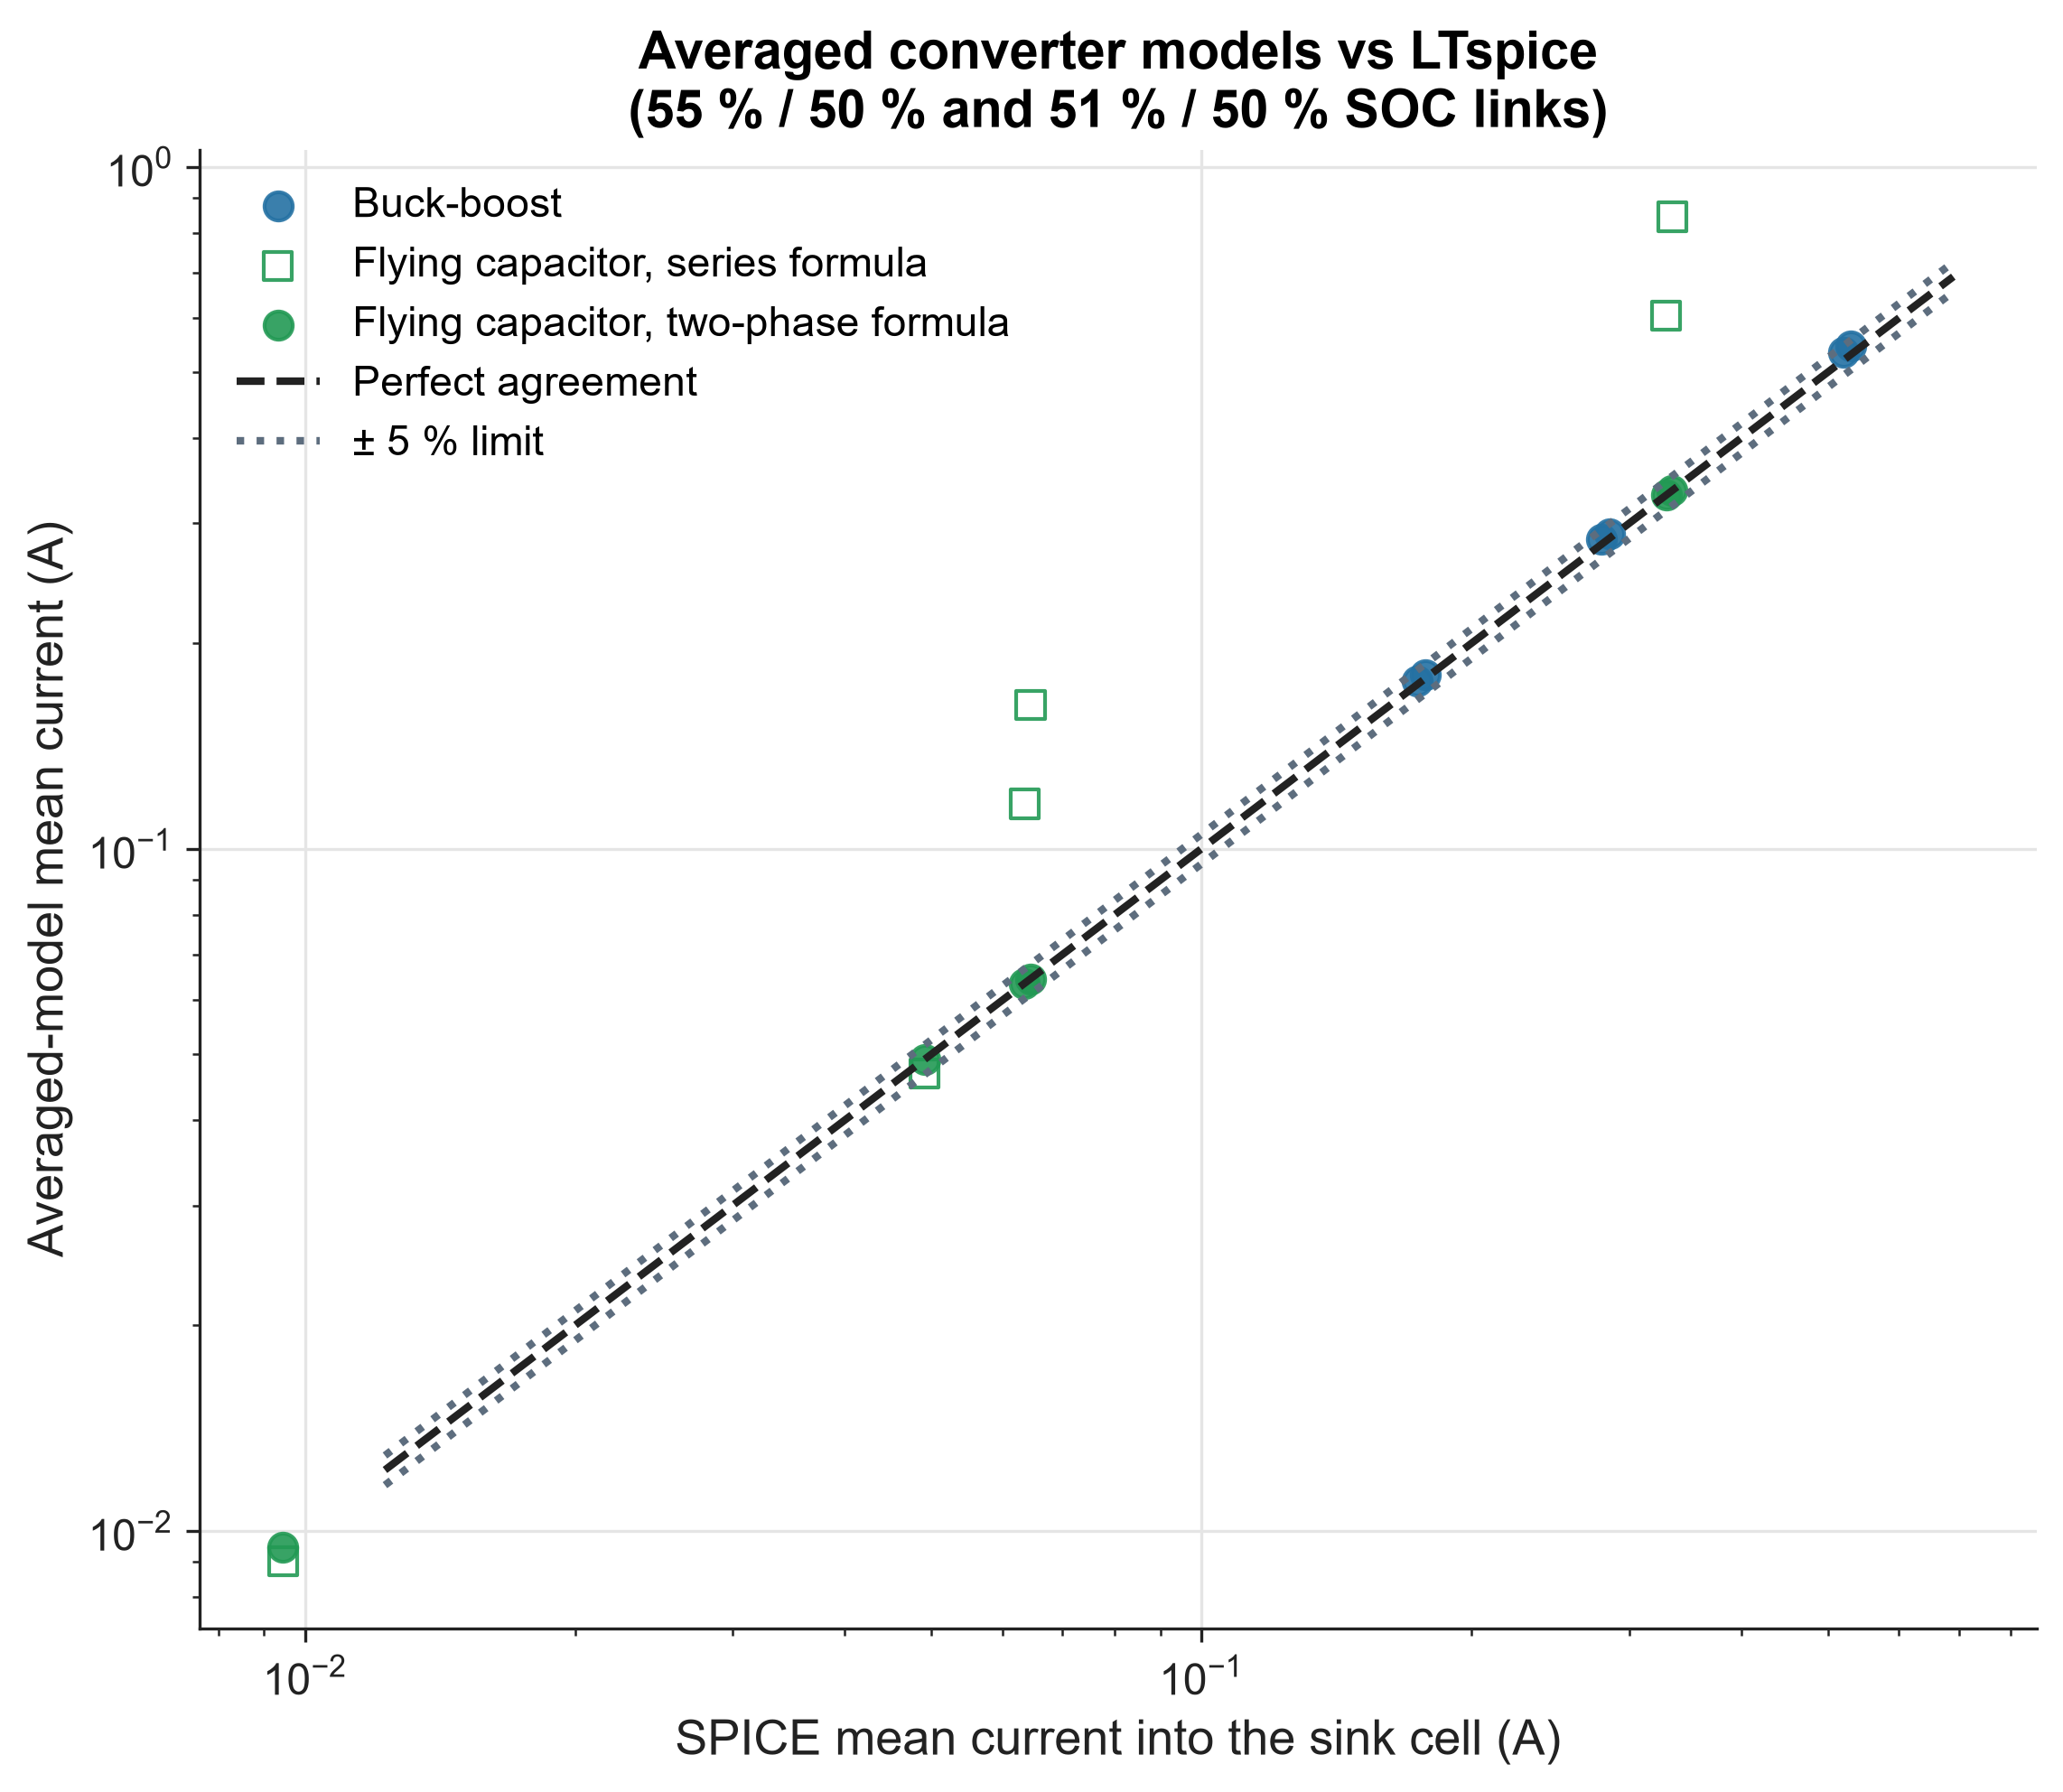

Source data for this figure (header and first rows):
case, converter, component, frequency_hz, ocv_difference_v, spice_source_a, spice_sink_a, averaged_source_a, averaged_sink_a, source_error, sink_error, spice_total_loss_w, averaged_total_loss_w, total_loss_error, spice_element_loss_w, averaged_element_loss_w, element_loss_error, spice_efficiency, averaged_efficiency, spice_power_difference_w, spice_energy_balance_gap, current_pass, loss_pass, pass
buck_boost_s0_p0, buck_boost, 1e-05, 50000, 0.0491, 0.588, 0.5306, 0.6052, 0.5454, 0.02923, 0.02791, 0.2413, 0.2532, 0.04965, 0.2162, 0.2455, 0.1356, 0.8907, 0.8896, 0.2435, 0.001006, True, True, True
buck_boost_s0_p1, buck_boost, 5.5e-05, 30000, 0.0491, 0.1819, 0.1778, 0.1836, 0.1798, 0.009406, 0.01143, 0.02423, 0.02339, -0.03498, 0.02172, 0.02262, 0.0415, 0.9645, 0.9664, 0.0245, 0.000393, True, True, True
buck_boost_s0_p2, buck_boost, 0.0001, 10000, 0.0491, 0.2987, 0.2852, 0.3029, 0.2899, 0.01409, 0.0163, 0.06438, 0.06356, -0.01271, 0.0577, 0.06153, 0.06631, 0.9426, 0.9446, 0.06501, 0.0005543, True, True, True
flying_capacitor_s0_p0, flying_capacitor, 0.001, 1000, 0.0491, 0.0491, 0.0491, 0.04685, 0.04685, -0.04601, -0.04587, 0.002412, 0.0023, -0.04625, 0.001648, 0.002249, 0.3646, 0.9869, 0.987, 0.002439, 0.0001482, True, True, True
flying_capacitor_s0_p0, flying_capacitor, 0.001, 1000, 0.0491, 0.0491, 0.0491, 0.0491, 0.0491, -7.71203311e-05, 7.623417859e-05, 0.002412, 0.002411, -0.0003242, 0.001648, 0.002355, 0.4287, 0.9869, 0.987, 0.002439, 0.0001482, True, True, True
flying_capacitor_s0_p1, flying_capacitor, 0.0055, 5500, 0.0491, 0.33, 0.33, 0.6046, 0.6046, 0.8321, 0.8321, 0.0162, 0.02969, 0.8321, 0.01108, 0.02122, 0.9163, 0.987, 0.987, 0.01623, 2.272063507e-05, False, False, False
flying_capacitor_s0_p1, flying_capacitor, 0.0055, 5500, 0.0491, 0.33, 0.33, 0.33, 0.33, -1.183817007e-05, 1.097861443e-05, 0.0162, 0.0162, 3.57722028e-06, 0.01108, 0.01368, 0.2354, 0.987, 0.987, 0.01623, 2.272063507e-05, True, True, True
flying_capacitor_s0_p2, flying_capacitor, 0.01, 10000, 0.0491, 0.3351, 0.3351, 0.8443, 0.8443, 1.52, 1.52, 0.01645, 0.04146, 1.52, 0.01124, 0.02495, 1.219, 0.987, 0.987, 0.01647, 1.963523344e-05, False, False, False
flying_capacitor_s0_p2, flying_capacitor, 0.01, 10000, 0.0491, 0.3351, 0.3351, 0.3351, 0.3351, -8.466594474e-06, 8.706869758e-06, 0.01645, 0.01645, 0.0001988, 0.01124, 0.01385, 0.2321, 0.987, 0.987, 0.01647, 1.963523344e-05, True, True, True
buck_boost_s1_p0, buck_boost, 1e-05, 50000, 0.009449, 0.5819, 0.5199, 0.5989, 0.5344, 0.02923, 0.02801, 0.2351, 0.2466, 0.04887, 0.2107, 0.2392, 0.1349, 0.8912, 0.8902, 0.2373, 0.001001, True, True, True
buck_boost_s1_p1, buck_boost, 5.5e-05, 30000, 0.009449, 0.18, 0.1741, 0.1817, 0.1761, 0.009406, 0.01144, 0.02361, 0.02277, -0.03533, 0.02116, 0.02203, 0.04128, 0.9646, 0.9666, 0.02387, 0.000392, True, True, True
buck_boost_s1_p2, buck_boost, 0.0001, 10000, 0.009449, 0.2955, 0.2794, 0.2997, 0.2839, 0.0141, 0.01633, 0.06273, 0.0619, -0.01317, 0.05622, 0.05993, 0.06597, 0.9428, 0.9449, 0.06334, 0.0005522, True, True, True
flying_capacitor_s1_p0, flying_capacitor, 0.001, 1000, 0.009449, 0.009452, 0.009445, 0.009014, 0.009014, -0.04632, -0.04556, 8.930414339e-05, 8.517408448e-05, -0.04625, 6.104000724e-05, 8.329271414e-05, 0.3646, 0.9967, 0.9975, 0.0001173, 0.0007906, True, True, True
flying_capacitor_s1_p0, flying_capacitor, 0.001, 1000, 0.009449, 0.009452, 0.009445, 0.009449, 0.009449, -0.0003967, 0.0003961, 8.930414339e-05, 8.927519245e-05, -0.0003242, 6.104000724e-05, 8.720828546e-05, 0.4287, 0.9967, 0.9975, 0.0001173, 0.0007906, True, True, True
flying_capacitor_s1_p1, flying_capacitor, 0.0055, 5500, 0.009449, 0.06351, 0.0635, 0.1163, 0.1163, 0.832, 0.8322, 0.0006, 0.001099, 0.8321, 0.0004101, 0.0007859, 0.9163, 0.9974, 0.9975, 0.0006281, 0.0001178, False, False, False
flying_capacitor_s1_p1, flying_capacitor, 0.0055, 5500, 0.009449, 0.06351, 0.0635, 0.0635, 0.0635, -5.939915899e-05, 5.854683435e-05, 0.0006, 0.0006, 3.576237162e-06, 0.0004101, 0.0005067, 0.2354, 0.9974, 0.9975, 0.0006281, 0.0001178, True, True, True
flying_capacitor_s1_p2, flying_capacitor, 0.01, 10000, 0.009449, 0.06448, 0.06448, 0.1625, 0.1625, 1.52, 1.52, 0.0006091, 0.001535, 1.52, 0.0004163, 0.000924, 1.219, 0.9974, 0.9975, 0.000636, 0.0001112, False, False, False
flying_capacitor_s1_p2, flying_capacitor, 0.01, 10000, 0.009449, 0.06448, 0.06448, 0.06448, 0.06448, -5.529259762e-05, 5.553553647e-05, 0.0006091, 0.0006093, 0.000199, 0.0004163, 0.000513, 0.2321, 0.9974, 0.9975, 0.000636, 0.0001112, True, True, True
